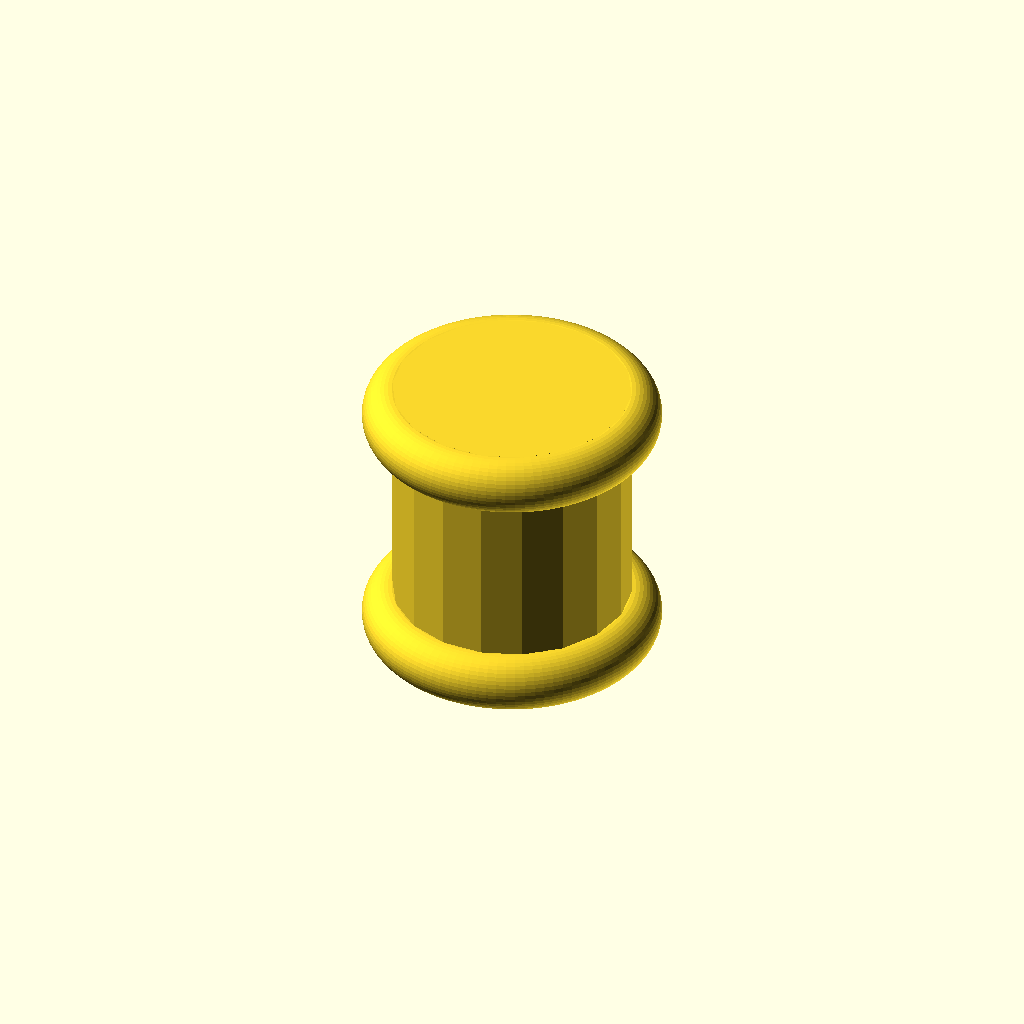
Cell 1: the model at its default parameters.
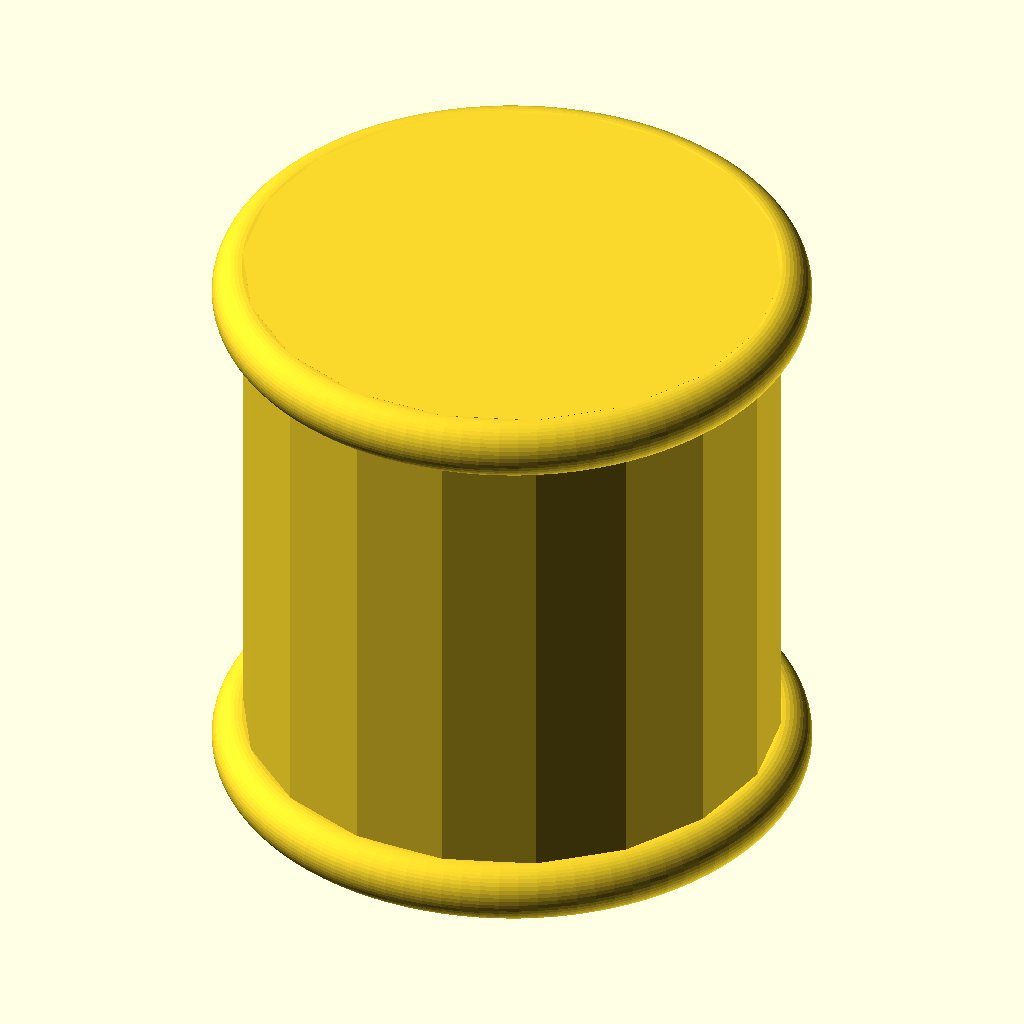
Cell 2: size = 0.2 (everything else at default).
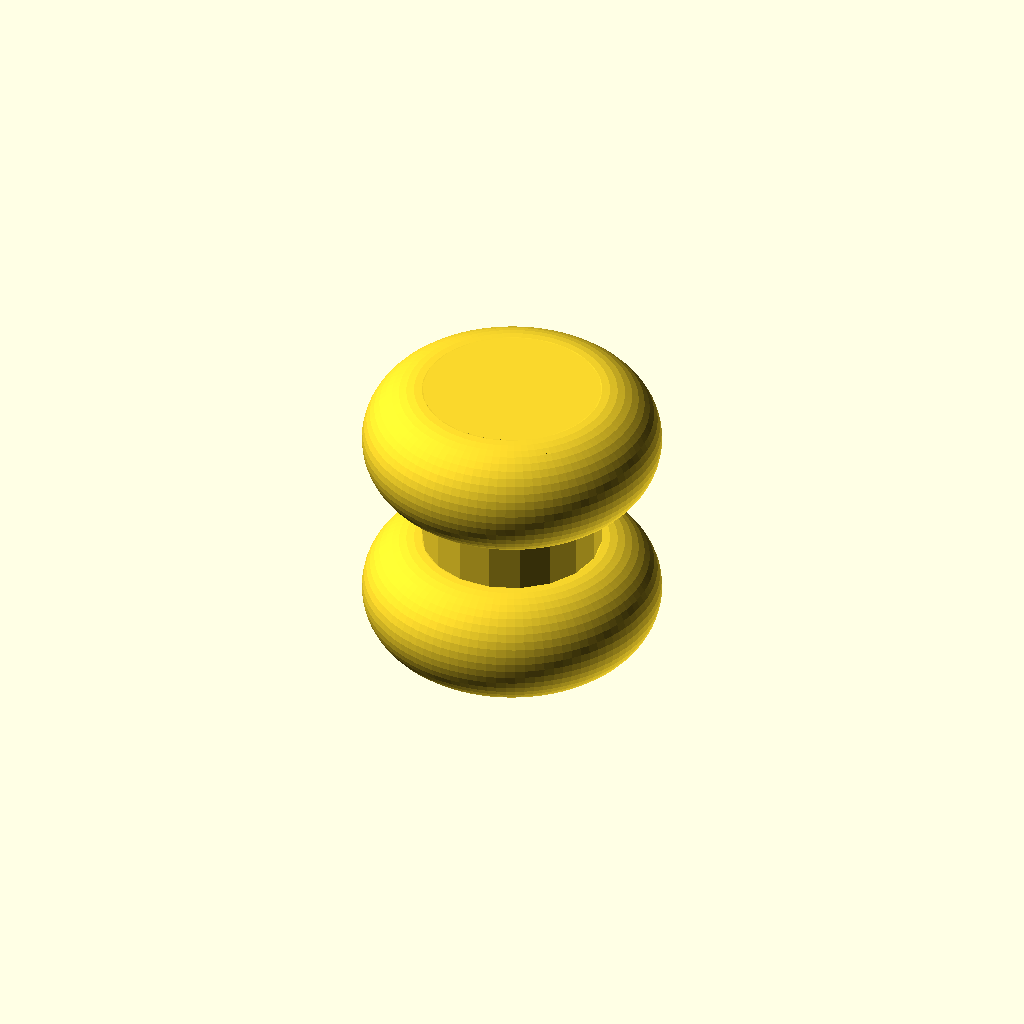
Cell 3: edge_r = 0.02 (everything else at default).
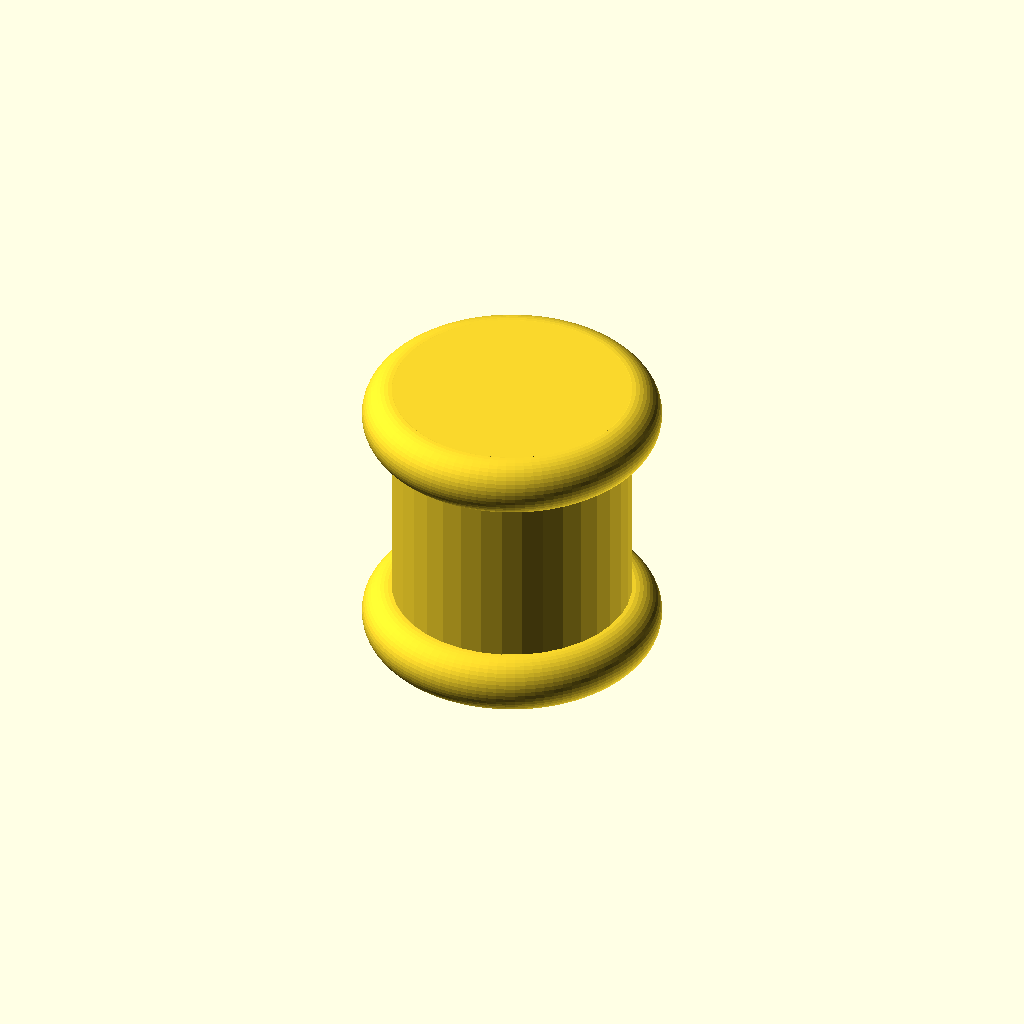
Cell 4: the same model with facet_n = 36.
All cells are drawn from one camera (rotation 55°, 0°, 25°, orthographic, colour scheme Cornfield), so only the parameter changes between them.
The OpenSCAD source (results/abc/gpt52/scad/0192132_partstudio_00_model_ste_00_512.scad):
$fn=96;

size = 0.1;
r = size/2;
h = size;

edge_r = 0.01;
facet_n = 18;

module faceted_cylinder(r=0.05, h=0.1, n=18){
    cylinder(r=r, h=h, center=true, $fn=n);
}

module filleted_puck(r=0.05, h=0.1, fillet=0.01, facets=18){
    union(){
        translate([0,0,0])
            faceted_cylinder(r=r-fillet, h=h, n=facets);
        translate([0,0,(h/2 - fillet)])
            cylinder(r=r-fillet, h=2*fillet, center=true, $fn=facets);
        translate([0,0,(-h/2 + fillet)])
            cylinder(r=r-fillet, h=2*fillet, center=true, $fn=facets);
        translate([0,0,(h/2 - fillet)])
            rotate_extrude(angle=360, $fn=96)
                translate([r-fillet,0,0])
                    circle(r=fillet, $fn=48);
        translate([0,0,(-h/2 + fillet)])
            rotate_extrude(angle=360, $fn=96)
                translate([r-fillet,0,0])
                    circle(r=fillet, $fn=48);
    }
}

intersection(){
    filleted_puck(r=r, h=h, fillet=edge_r, facets=facet_n);
    cube([size,size,size], center=true);
}
Parameter table extracted from the source (name, type, default, range or options):
size: number, default 0.1
edge_r: number, default 0.01
facet_n: number, default 18
